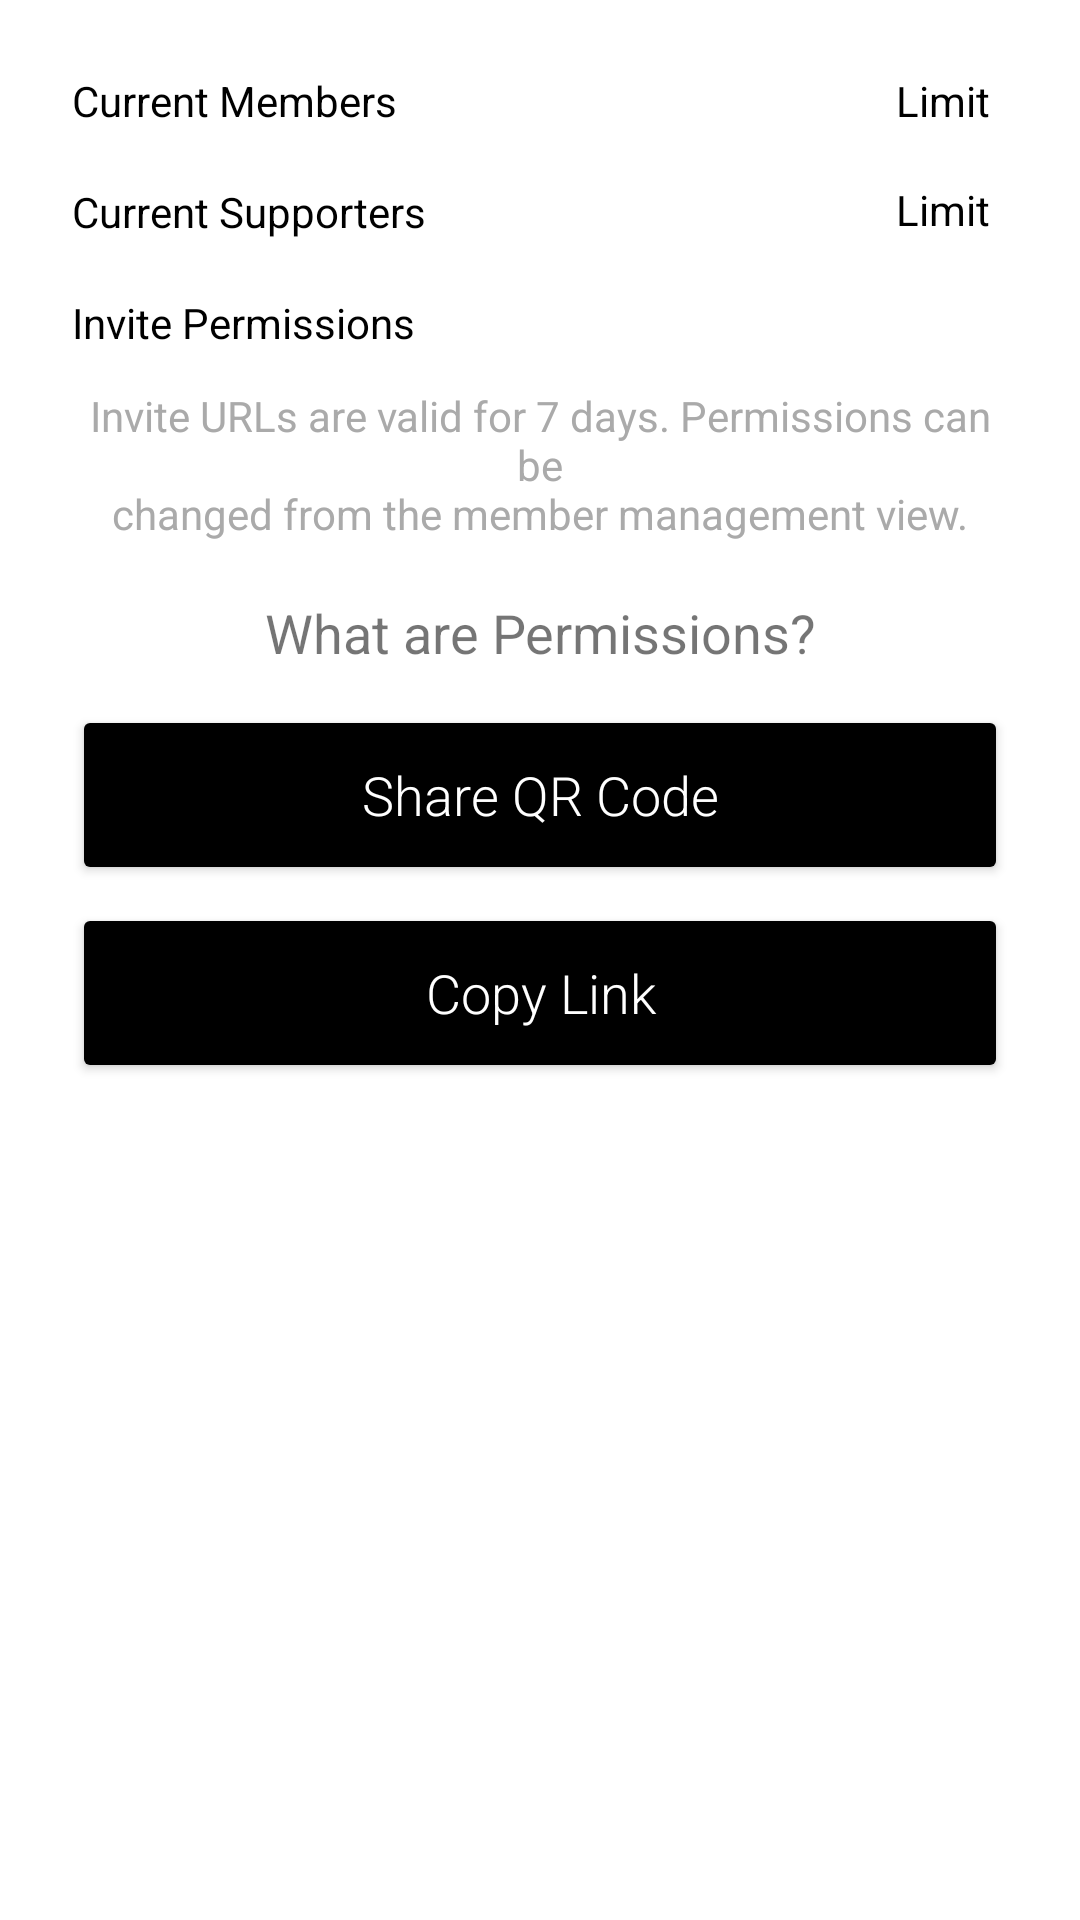

Produce the Android XML layout that renders to this screen, including the resource entries it uses.
<!-- AndroidManifest.xml: application theme Theme.Splyza -->
<!-- res/layout/fragment_invite.xml -->
<?xml version="1.0" encoding="utf-8"?>
<androidx.constraintlayout.widget.ConstraintLayout xmlns:android="http://schemas.android.com/apk/res/android"
    xmlns:app="http://schemas.android.com/apk/res-auto"
    android:layout_width="match_parent"
    android:layout_height="match_parent"
    android:background="@color/white">

    <TextView
        android:id="@+id/tv_current_members"
        android:layout_width="wrap_content"
        android:layout_height="wrap_content"
        android:layout_marginStart="24dp"
        android:layout_marginTop="24dp"
        android:text="@string/label_current_members"
        android:textColor="@color/black"
        android:textSize="14sp"
        app:layout_constraintStart_toStartOf="parent"
        app:layout_constraintTop_toTopOf="parent" />

    <TextView
        android:id="@+id/tv_current_members_val"
        android:layout_width="wrap_content"
        android:layout_height="wrap_content"
        android:layout_marginStart="6dp"
        android:textColor="@color/black"
        android:textSize="15sp"
        app:layout_constraintBottom_toBottomOf="@id/tv_current_members"
        app:layout_constraintStart_toEndOf="@id/tv_current_members"
        app:layout_constraintTop_toTopOf="@id/tv_current_members" />

    <TextView
        android:id="@+id/tv_members_limit"
        android:layout_width="wrap_content"
        android:layout_height="wrap_content"
        android:layout_marginEnd="6dp"
        android:text="@string/label_limit"
        android:textColor="@color/black"
        android:textSize="14sp"
        app:layout_constraintEnd_toStartOf="@id/tv_members_limit_val"
        app:layout_constraintTop_toTopOf="@id/tv_current_members" />


    <TextView
        android:id="@+id/tv_members_limit_val"
        android:layout_width="wrap_content"
        android:layout_height="wrap_content"
        android:textColor="@color/black"
        android:textSize="15sp"
        app:layout_constraintBottom_toBottomOf="@id/tv_members_limit"
        app:layout_constraintEnd_toEndOf="@id/s_invite_permissions"
        app:layout_constraintTop_toTopOf="@id/tv_members_limit" />

    <TextView
        android:id="@+id/tv_current_supporters"
        android:layout_width="wrap_content"
        android:layout_height="wrap_content"
        android:layout_marginTop="18dp"
        android:text="@string/label_current_supporters"
        android:textColor="@color/black"
        android:textSize="14sp"
        app:layout_constraintStart_toStartOf="@id/tv_current_members"
        app:layout_constraintTop_toBottomOf="@id/tv_current_members" />

    <TextView
        android:id="@+id/tv_current_supporters_val"
        android:layout_width="wrap_content"
        android:layout_height="wrap_content"
        android:layout_marginStart="6dp"
        android:textColor="@color/black"
        android:textSize="15sp"
        app:layout_constraintBottom_toBottomOf="@id/tv_current_supporters"
        app:layout_constraintStart_toEndOf="@id/tv_current_supporters"
        app:layout_constraintTop_toTopOf="@id/tv_current_supporters" />

    <TextView
        android:id="@+id/tv_supporters_limit"
        android:layout_width="wrap_content"
        android:layout_height="wrap_content"
        android:layout_marginEnd="6dp"
        android:text="@string/label_limit"
        android:textColor="@color/black"
        android:textSize="14sp"
        app:layout_constraintEnd_toStartOf="@id/tv_supporters_limit_val"
        app:layout_constraintTop_toTopOf="@id/tv_current_supporters_val" />


    <TextView
        android:id="@+id/tv_supporters_limit_val"
        android:layout_width="wrap_content"
        android:layout_height="wrap_content"
        android:textColor="@color/black"
        android:textSize="15sp"
        app:layout_constraintBottom_toBottomOf="@id/tv_supporters_limit"
        app:layout_constraintEnd_toEndOf="@id/s_invite_permissions"
        app:layout_constraintTop_toTopOf="@id/tv_supporters_limit" />

    <TextView
        android:id="@+id/tv_invite_permissions"
        android:layout_width="wrap_content"
        android:layout_height="wrap_content"
        android:layout_marginTop="18dp"
        android:text="@string/label_invite_permissions"
        android:textColor="@color/black"
        android:textSize="14sp"
        app:layout_constraintStart_toStartOf="@id/tv_current_members"
        app:layout_constraintTop_toBottomOf="@id/tv_current_supporters" />

    <androidx.constraintlayout.widget.Group
        android:id="@+id/group_supporters"
        android:layout_width="wrap_content"
        android:layout_height="wrap_content"
        app:constraint_referenced_ids="tv_current_supporters, tv_current_supporters_val,
         tv_supporters_limit, tv_supporters_limit_val" />

    <Spinner
        android:id="@+id/s_invite_permissions"
        android:layout_width="0dp"
        android:layout_height="wrap_content"
        android:layout_marginStart="24dp"
        android:layout_marginTop="6dp"
        android:layout_marginEnd="24dp"
        android:background="@drawable/bg_spinner"
        app:layout_constraintEnd_toEndOf="parent"
        app:layout_constraintStart_toStartOf="parent"
        app:layout_constraintTop_toBottomOf="@id/tv_invite_permissions" />

    <TextView
        android:id="@+id/tv_invite_url_desc"
        android:layout_width="0dp"
        android:layout_height="wrap_content"
        android:layout_marginTop="6dp"
        android:gravity="center"
        android:text="@string/label_invite_url_guide"
        android:textColor="@android:color/darker_gray"
        android:textSize="14sp"
        app:layout_constraintEnd_toEndOf="@id/s_invite_permissions"
        app:layout_constraintStart_toStartOf="@id/s_invite_permissions"
        app:layout_constraintTop_toBottomOf="@id/s_invite_permissions" />

    <TextView
        android:id="@+id/tv_what_are_permissions"
        android:layout_width="0dp"
        android:layout_height="wrap_content"
        android:layout_marginTop="18dp"
        android:gravity="center"
        android:text="@string/label_what_are_permissions"
        android:textSize="18sp"
        app:layout_constraintEnd_toEndOf="@id/tv_invite_url_desc"
        app:layout_constraintStart_toStartOf="@id/tv_invite_url_desc"
        app:layout_constraintTop_toBottomOf="@id/tv_invite_url_desc" />

    <Button
        android:id="@+id/b_share_qr"
        android:layout_width="0dp"
        android:layout_height="60dp"
        android:layout_marginTop="12dp"
        android:backgroundTint="@color/black"
        android:fontFamily="sans-serif-light"
        android:text="@string/label_share_qr_code"
        android:textAllCaps="false"
        android:textColor="@color/white"
        android:textSize="18sp"
        app:layout_constraintEnd_toEndOf="@id/tv_what_are_permissions"
        app:layout_constraintStart_toStartOf="@id/tv_what_are_permissions"
        app:layout_constraintTop_toBottomOf="@id/tv_what_are_permissions" />

    <Button
        android:id="@+id/b_copy_link"
        android:layout_width="0dp"
        android:layout_height="60dp"
        android:layout_marginTop="6dp"
        android:backgroundTint="@color/black"
        android:fontFamily="sans-serif-light"
        android:text="@string/label_copy_link"
        android:textAllCaps="false"
        android:textColor="@color/white"
        android:textSize="18sp"
        app:layout_constraintEnd_toEndOf="@id/b_share_qr"
        app:layout_constraintStart_toStartOf="@id/b_share_qr"
        app:layout_constraintTop_toBottomOf="@id/b_share_qr" />


    <FrameLayout
        android:id="@+id/fl_loading"
        android:layout_width="match_parent"
        android:layout_height="match_parent"
        android:background="@color/white"
        android:elevation="2dp"
        android:visibility="gone">

        <ImageView
            android:id="@+id/iv_loading"
            android:layout_width="wrap_content"
            android:layout_height="wrap_content"
            android:layout_gravity="center" />

    </FrameLayout>


</androidx.constraintlayout.widget.ConstraintLayout>
<!-- resources referenced by this layout -->
<resources>
  <!-- drawable bg_spinner (drawable) -->
  <?xml version="1.0" encoding="utf-8"?>
  <selector xmlns:android="http://schemas.android.com/apk/res/android">
  
      <item>
  
          <layer-list>
  
              <item>
                  <shape>
  
                      <stroke android:width="1dp" android:color="@android:color/darker_gray" />
  
                      <corners android:radius="1dp" />
  
                      <padding android:bottom="3dp" android:left="3dp" android:right="3dp" android:top="3dp" />
                  </shape>
              </item>
  
              <item android:right="5dp">
  
                  <bitmap android:gravity="center_vertical|right" android:src="@drawable/ic_dd" />
  
              </item>
  
          </layer-list>
  
      </item>
  
  </selector>
  <string name="label_copy_link">Copy Link</string>
  <string name="label_current_members">Current Members</string>
  <string name="label_current_supporters">Current Supporters</string>
  <string name="label_invite_permissions">Invite Permissions</string>
  <string name="label_invite_url_guide">Invite URLs are valid for 7 days. Permissions can be\nchanged from the member management view.</string>
  <string name="label_limit">Limit</string>
  <string name="label_share_qr_code">Share QR Code</string>
  <string name="label_what_are_permissions">What are Permissions?</string>
  <style name="Theme.Splyza" parent="Theme.MaterialComponents.DayNight.DarkActionBar">
          
          <item name="colorPrimary">@color/purple_500</item>
          <item name="colorPrimaryVariant">@color/purple_700</item>
          <item name="colorOnPrimary">@color/white</item>
          
          <item name="colorSecondary">@color/teal_200</item>
          <item name="colorSecondaryVariant">@color/teal_700</item>
          <item name="colorOnSecondary">@color/black</item>
          
          <item name="android:statusBarColor" tools:targetApi="l">?attr/colorPrimaryVariant</item>
          
      </style>
  <!-- not gathered from this repository: default colours our renderer supplied (Android Studio template values) -->
  <color name="purple_500">#FF6200EE</color>
  <color name="purple_700">#FF3700B3</color>
  <color name="teal_200">#FF03DAC5</color>
  <color name="teal_700">#FF018786</color>
  <color name="black">#FF000000</color>
  <color name="white">#FFFFFFFF</color>
</resources>
